Labelled photos from "datasets", an image-classification folder in MatthiasDR96/vision_demonstrator. The possible labels are: c-not defect, no defect, scratch.

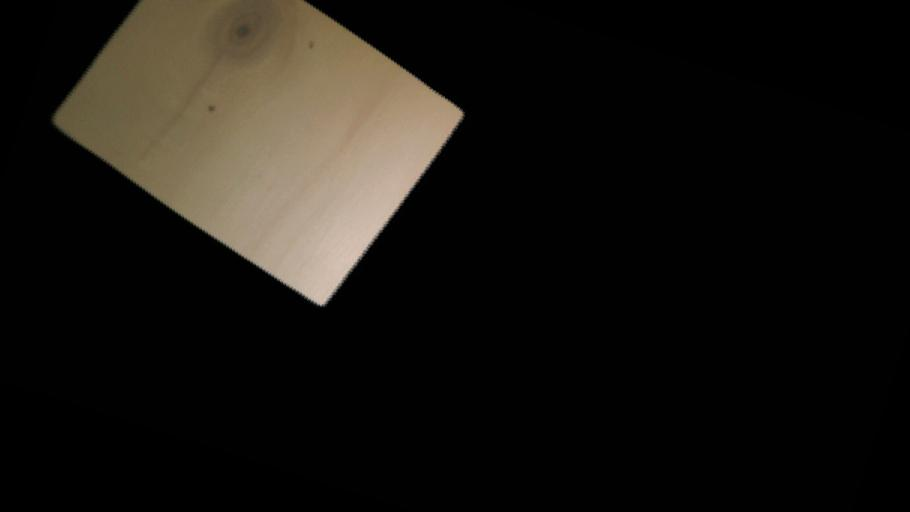
Label: c-not defect

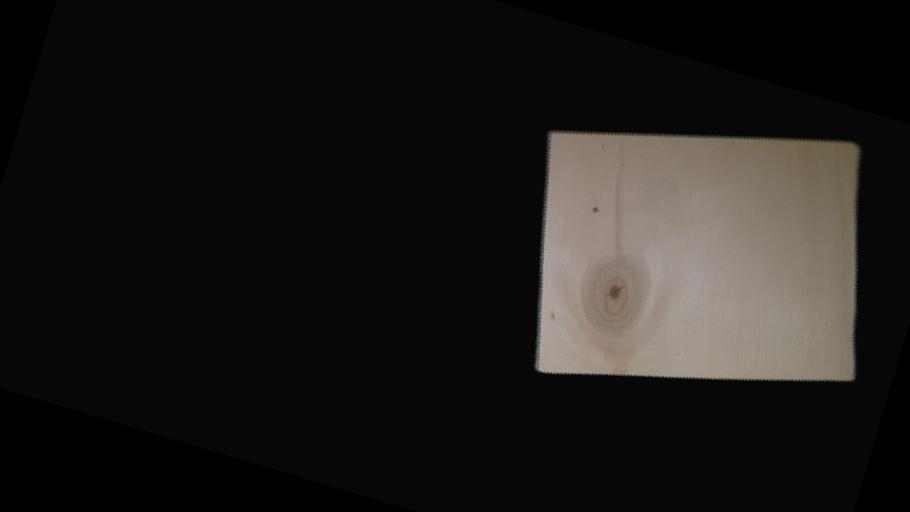
Label: c-not defect

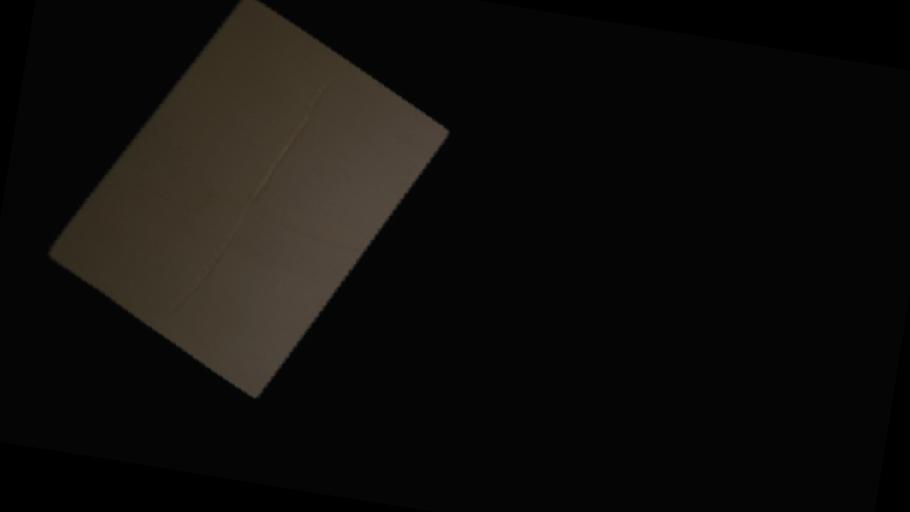
Label: scratch

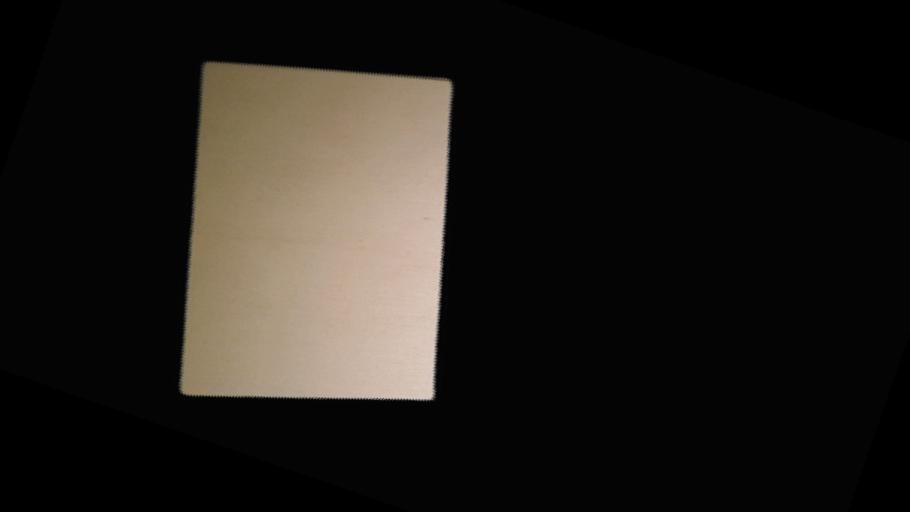
Label: no defect

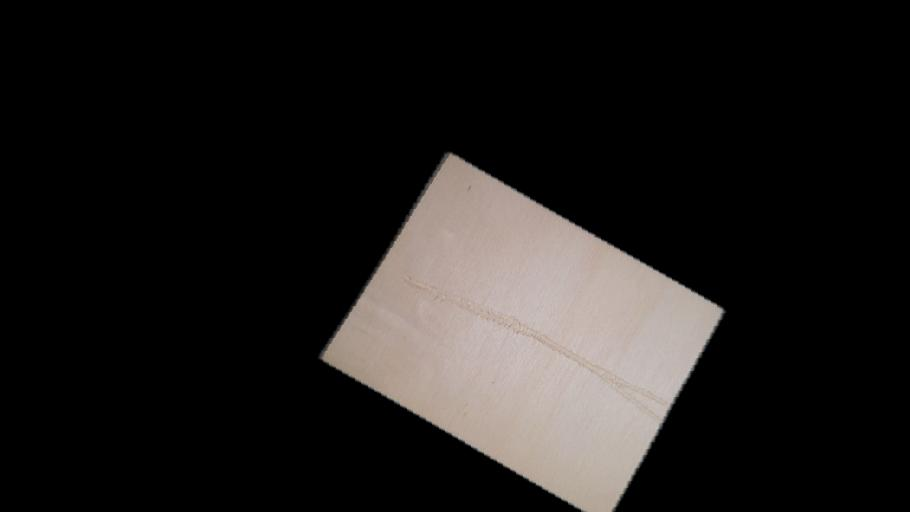
Label: scratch

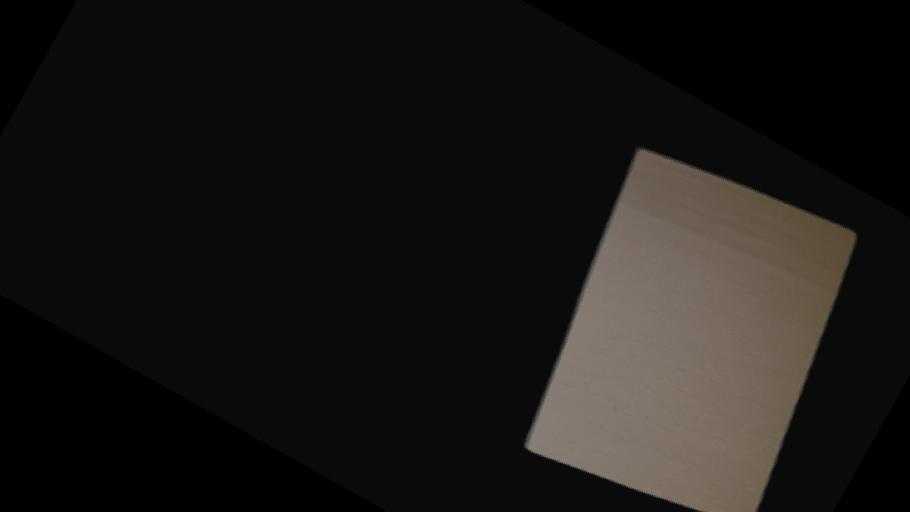
Label: no defect
